Dataset: BCCD_410_split (GitHub, kylewang1999/BCCD_Dataset). Classes: eosinophil, lymphocyte, monocyte, neutrophil, basophil.

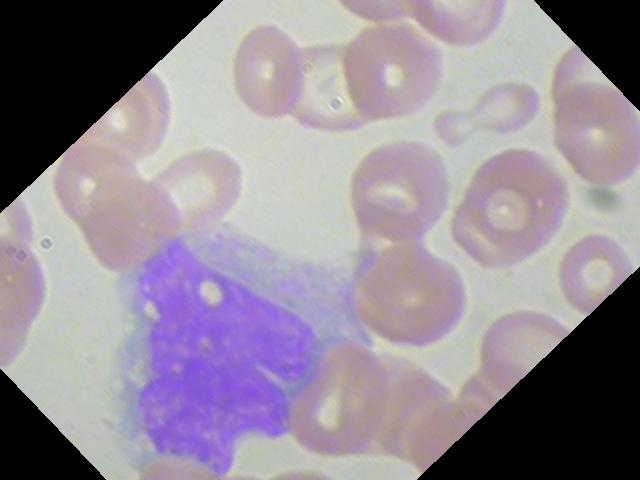
Label: monocyte

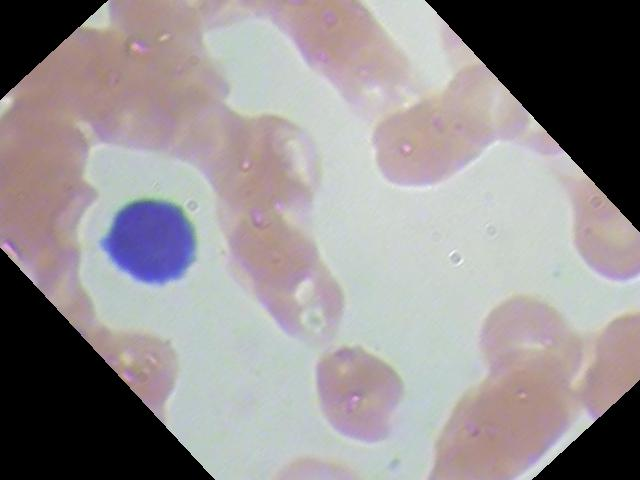
Label: lymphocyte

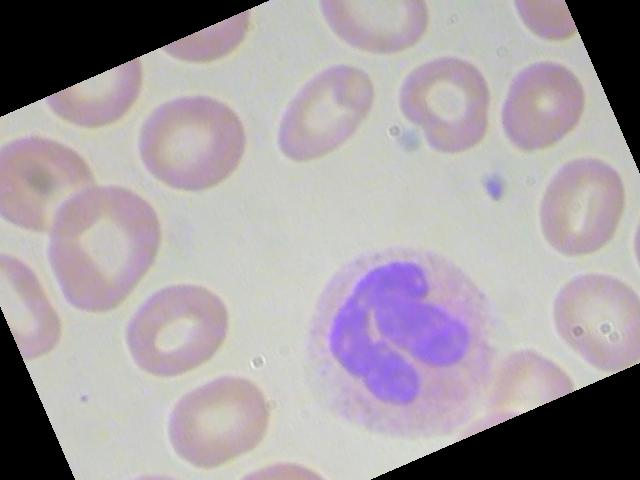
Label: neutrophil

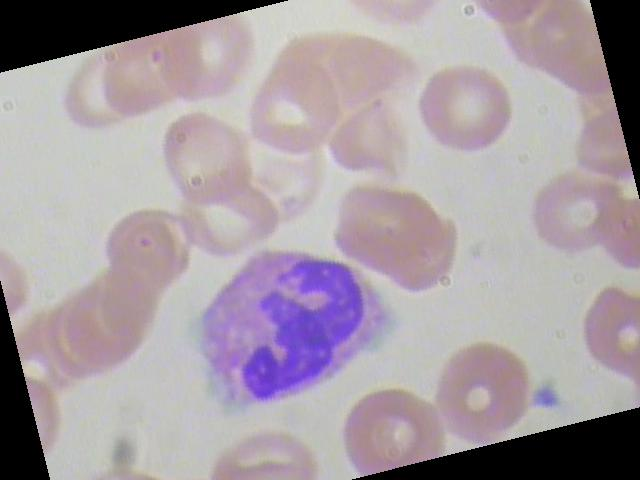
Label: eosinophil

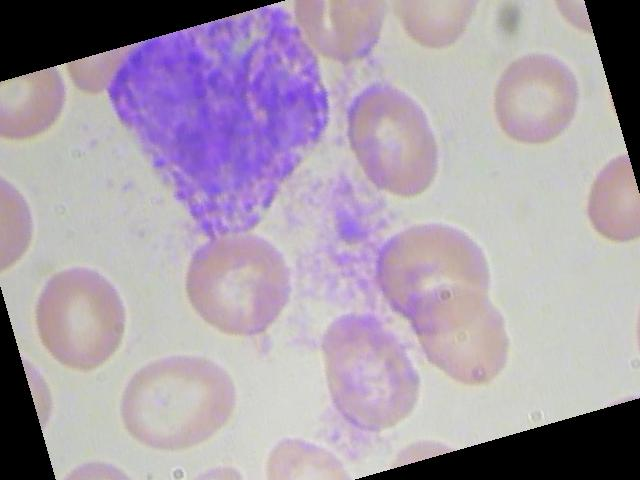
Label: basophil

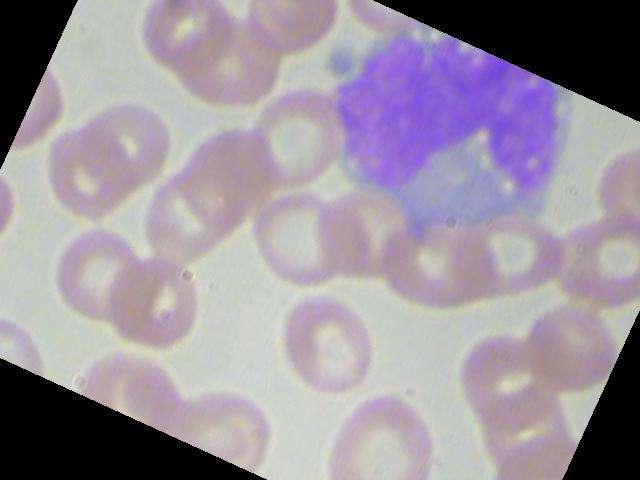
Label: monocyte
